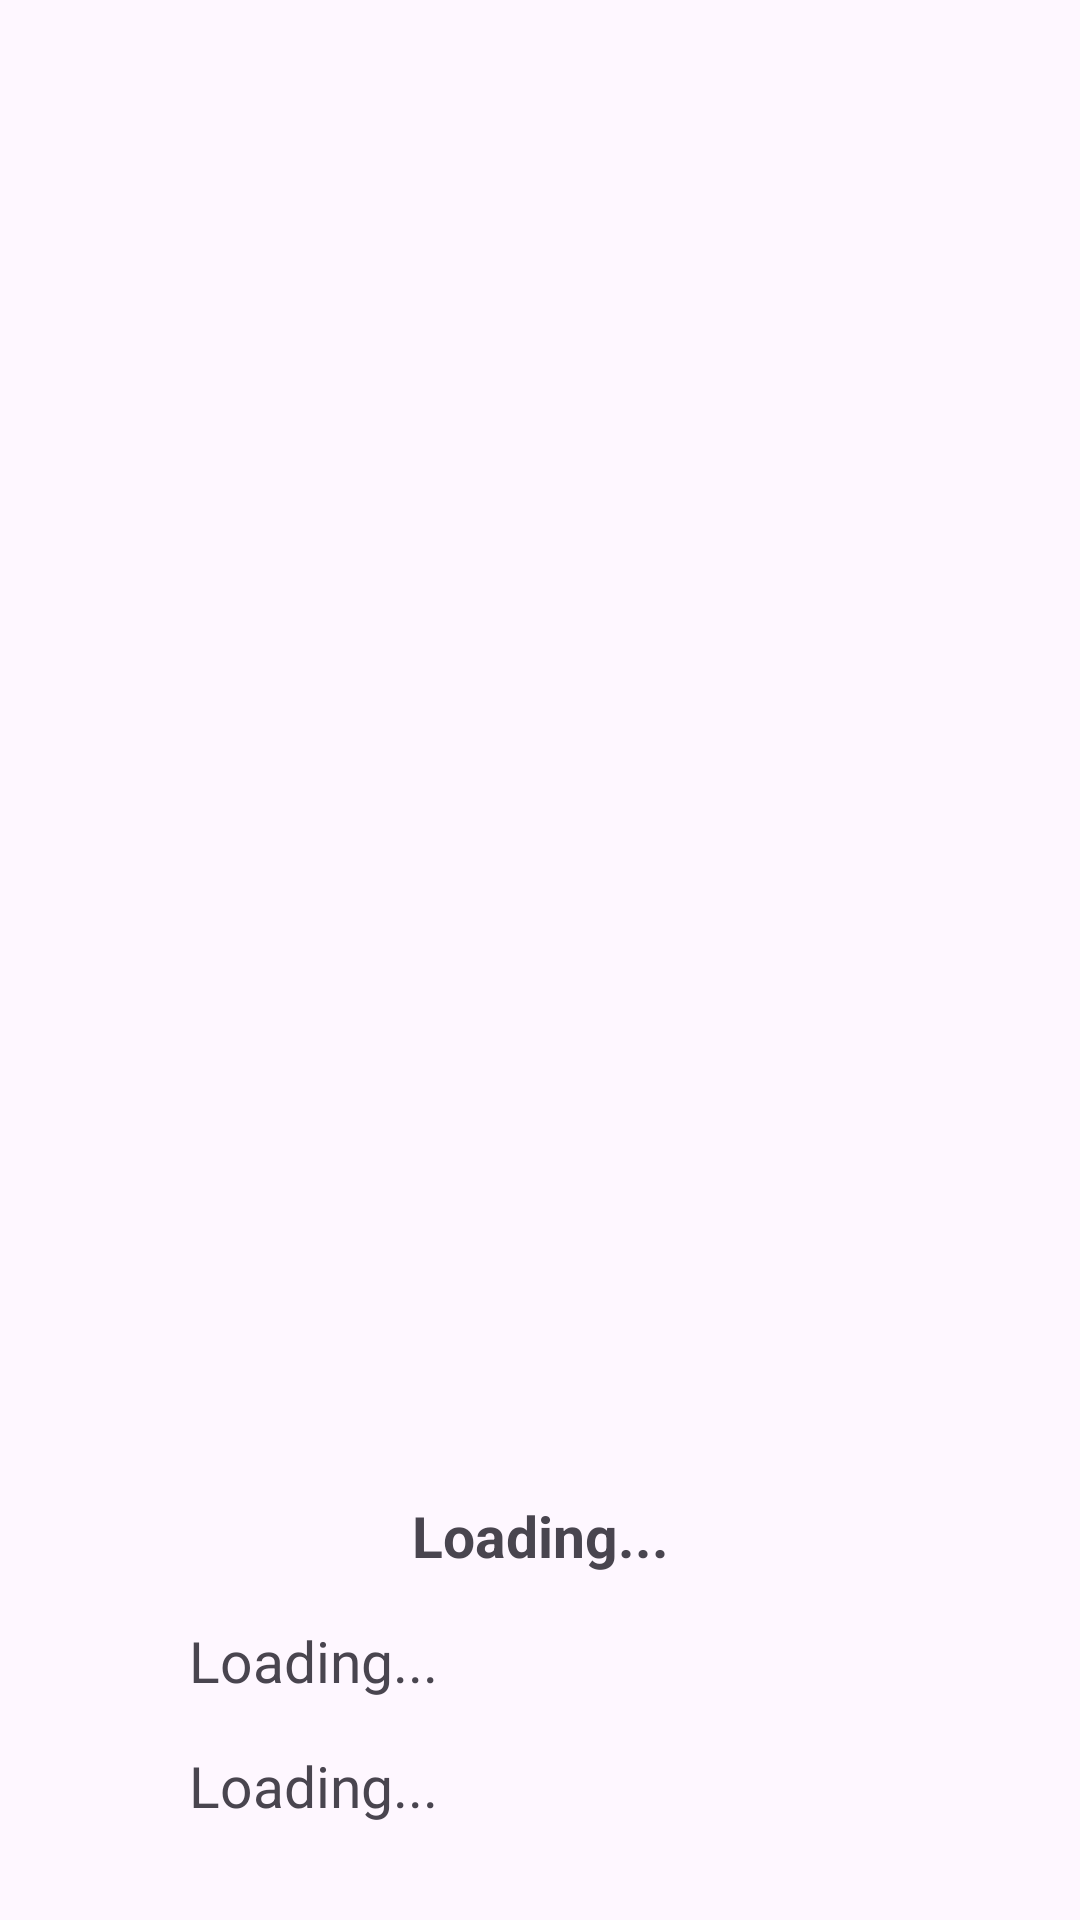

Layout XML and referenced resources for this Android screen:
<!-- AndroidManifest.xml: application theme Theme.TestRepo -->
<!-- res/layout/fragment_home.xml -->
<?xml version="1.0" encoding="utf-8"?>
<androidx.constraintlayout.widget.ConstraintLayout xmlns:android="http://schemas.android.com/apk/res/android"
    xmlns:app="http://schemas.android.com/apk/res-auto"
    xmlns:tools="http://schemas.android.com/tools"
    android:layout_width="match_parent"
    android:layout_height="match_parent"
    tools:context=".HomeFragment">


    <ScrollView
        android:layout_width="match_parent"
        android:layout_height="wrap_content"
        app:layout_constraintBottom_toBottomOf="parent"
        app:layout_constraintEnd_toEndOf="parent"
        app:layout_constraintStart_toStartOf="parent">

        <androidx.constraintlayout.widget.ConstraintLayout
            android:layout_width="match_parent"
            android:layout_height="wrap_content"
            android:orientation="horizontal">

            <com.google.android.material.imageview.ShapeableImageView
                android:id="@+id/homeMainImg"
                android:layout_width="415dp"
                android:layout_height="319dp"
                android:layout_marginBottom="16dp"
                android:contentDescription="Food Image"
                android:padding="5dp"
                android:src="@drawable/baseline_image_24"
                app:layout_constraintBottom_toTopOf="@+id/txtName"
                app:layout_constraintEnd_toEndOf="parent"
                app:layout_constraintStart_toStartOf="parent"
                app:layout_constraintTop_toTopOf="parent"
                app:shapeAppearanceOverlay="@style/corner" />

            <TextView
                android:id="@+id/txtName"
                android:layout_width="0dp"
                android:layout_height="wrap_content"
                android:layout_marginStart="16dp"
                android:layout_marginEnd="16dp"
                android:layout_marginBottom="16dp"
                android:text="Loading..."
                android:textAlignment="center"
                android:textAllCaps="false"
                android:textIsSelectable="false"
                android:textSize="19sp"
                android:textStyle="bold"
                app:layout_constraintBottom_toTopOf="@+id/txtCategory"
                app:layout_constraintEnd_toEndOf="parent"
                app:layout_constraintStart_toStartOf="parent" />

            <TextView
                android:id="@+id/txtCategory"
                android:layout_width="0dp"
                android:layout_height="wrap_content"
                android:layout_marginStart="16dp"
                android:layout_marginEnd="16dp"
                android:layout_marginBottom="16dp"
                android:text="Loading..."
                android:textSize="19sp"
                app:layout_constraintBottom_toTopOf="@+id/txtArea"
                app:layout_constraintEnd_toEndOf="parent"
                app:layout_constraintHorizontal_bias="0.0"
                app:layout_constraintStart_toEndOf="@+id/icon_category" />

            <TextView
                android:id="@+id/txtArea"
                android:layout_width="0dp"
                android:layout_height="wrap_content"
                android:layout_marginStart="16dp"
                android:layout_marginEnd="16dp"
                android:layout_marginBottom="32dp"
                android:text="Loading..."
                android:textSize="19sp"
                app:layout_constraintBottom_toTopOf="@+id/homeRecyclerView"
                app:layout_constraintEnd_toEndOf="parent"
                app:layout_constraintHorizontal_bias="1.0"
                app:layout_constraintStart_toEndOf="@+id/icon_area" />

            <ImageView
                android:id="@+id/icon_category"
                android:layout_width="31dp"
                android:layout_height="27dp"
                android:layout_marginStart="16dp"
                app:layout_constraintBottom_toBottomOf="@+id/txtCategory"
                app:layout_constraintStart_toStartOf="parent"
                app:layout_constraintTop_toTopOf="@+id/txtCategory" />

            <ImageView
                android:id="@+id/icon_area"
                android:layout_width="31dp"
                android:layout_height="27dp"
                android:layout_marginStart="16dp"
                app:layout_constraintBottom_toBottomOf="@+id/txtArea"
                app:layout_constraintStart_toStartOf="parent"
                app:layout_constraintTop_toTopOf="@+id/txtArea" />

            <androidx.recyclerview.widget.RecyclerView
                android:id="@+id/homeRecyclerView"
                android:layout_width="match_parent"
                android:layout_height="match_parent"
                app:layout_constraintBottom_toBottomOf="parent"
                app:layout_constraintEnd_toEndOf="parent"
                app:layout_constraintStart_toStartOf="parent" />
        </androidx.constraintlayout.widget.ConstraintLayout>
    </ScrollView>

</androidx.constraintlayout.widget.ConstraintLayout>
<!-- resources referenced by this layout -->
<resources>
  <style name="corner">
          <item name="cornerSize">10%</item>
      </style>
  <style name="Theme.TestRepo" parent="Base.Theme.TestRepo" />
  <style name="Base.Theme.TestRepo" parent="Theme.Material3.DayNight.NoActionBar">
          
  
          
      </style>
</resources>
